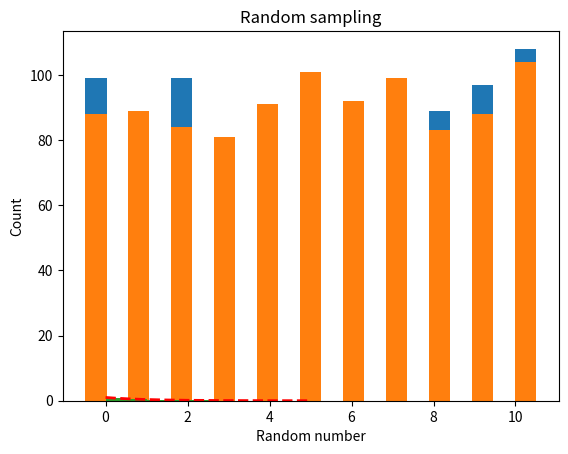

Python code for this plot:
import numpy as np
import matplotlib.pyplot as plt
import random
   
'''
Метод усечения (truncation method) - это один из способов генерации случайных чисел в заданном диапазоне, который основывается на усечении дробной части случайного вещественного числа. Этот метод генерирует равномерно распределенные случайные числа в интервале [a, b], где a и b - концы интервала.
Для генерации случайных чисел методом усечения можно использовать функцию random() модуля random библиотеки Python. Эта функция возвращает случайное вещественное число в интервале [0.0, 1.0).

Для получения случайного целого числа в интервале [a, b] с помощью метода усечения нужно выполнить следующие шаги:

1.Сгенерировать случайное вещественное число x в интервале [a, b+1).
2.Получить целое число y из x, отбросив дробную часть и вычтя a: y = int(x) - a.
3.Если y <= (b - a), то y является искомым случайным числом. Иначе повторить шаги 1-3.

Вот пример реализации этого метода на Python:

Здесь функция truncation_random(a, b) принимает на вход два параметра: концы интервала [a, b].
Внутри функции выполняется бесконечный цикл, пока не будет сгенерировано искомое случайное число.
В этом цикле сначала генерируется случайное вещественное число x в интервале [a, b+1), 
затем отбрасывается дробная часть и вычитается a, чтобы получить целое число y.
Если y находится в интервале [0, b-a], то оно является искомым случайным числом, и функция его возвращает с помощью оператора return.
Если y находится вне этого интервала, то цикл продолжается и генерируется новое случайное число.
'''

def truncation_random(a, b):
    while True:
        x = random.uniform(a, b+1)
        y = int(x) - a
        if y <= (b - a):
            return y


random_numbers_trunc = [truncation_random(0, 10) for _ in range(1000)]

plt.hist(sorted(random_numbers_trunc), bins=21, range=[-0.5, 10.5])
plt.xlabel('Random number')
plt.ylabel('Count')
plt.title('Truncation method')
plt.show()

# генерация случайного числа в интервале [a, b]
def random_sampling(a, b):
    return random.choice(range(a, b+1))

# пример генерации 10 случайных чисел в интервале [1, 100]
random_numbers_sampling = [random_sampling(0, 10) for _ in range(1000)]
print(random_numbers_sampling)
plt.hist(sorted(random_numbers_sampling), bins=21, range=[-0.5, 10.5])
plt.xlabel('Random number')
plt.ylabel('Count')
plt.title('Random sampling')
plt.show()

# Пример 1: Метод обратной функции

# Метод обратной функции - это метод генерации случайной величины с 
# использованием обратной функции распределения. Данный метод основан на том факте, 
# что если X - случайная величина с функцией распределения F(x), то Y = F^(-1)(U), где U - равномерно распределенная 
# на [0,1] случайная величина, будет иметь функцию распределения F(x).

# Для демонстрации данного метода сгенерируем случайную величину с экспоненциальным распределением.



# Функция обратной функции распределения экспоненциального распределения
def inv_exp_cdf(u, lambda_=1):
    return -np.log(1-u)/lambda_

# Генерация случайной величины с помощью метода обратной функции
n = 100000
U = np.random.uniform(size=n)
X = inv_exp_cdf(U)

# Построение гистограммы сравнения с теоретической плотностью распределения
x = np.linspace(0, 5, 10000)
y = lambda x: np.exp(-x)
plt.hist(X, density=True, bins=20)
plt.plot(x, y(x), 'r--', linewidth=2)
plt.show()